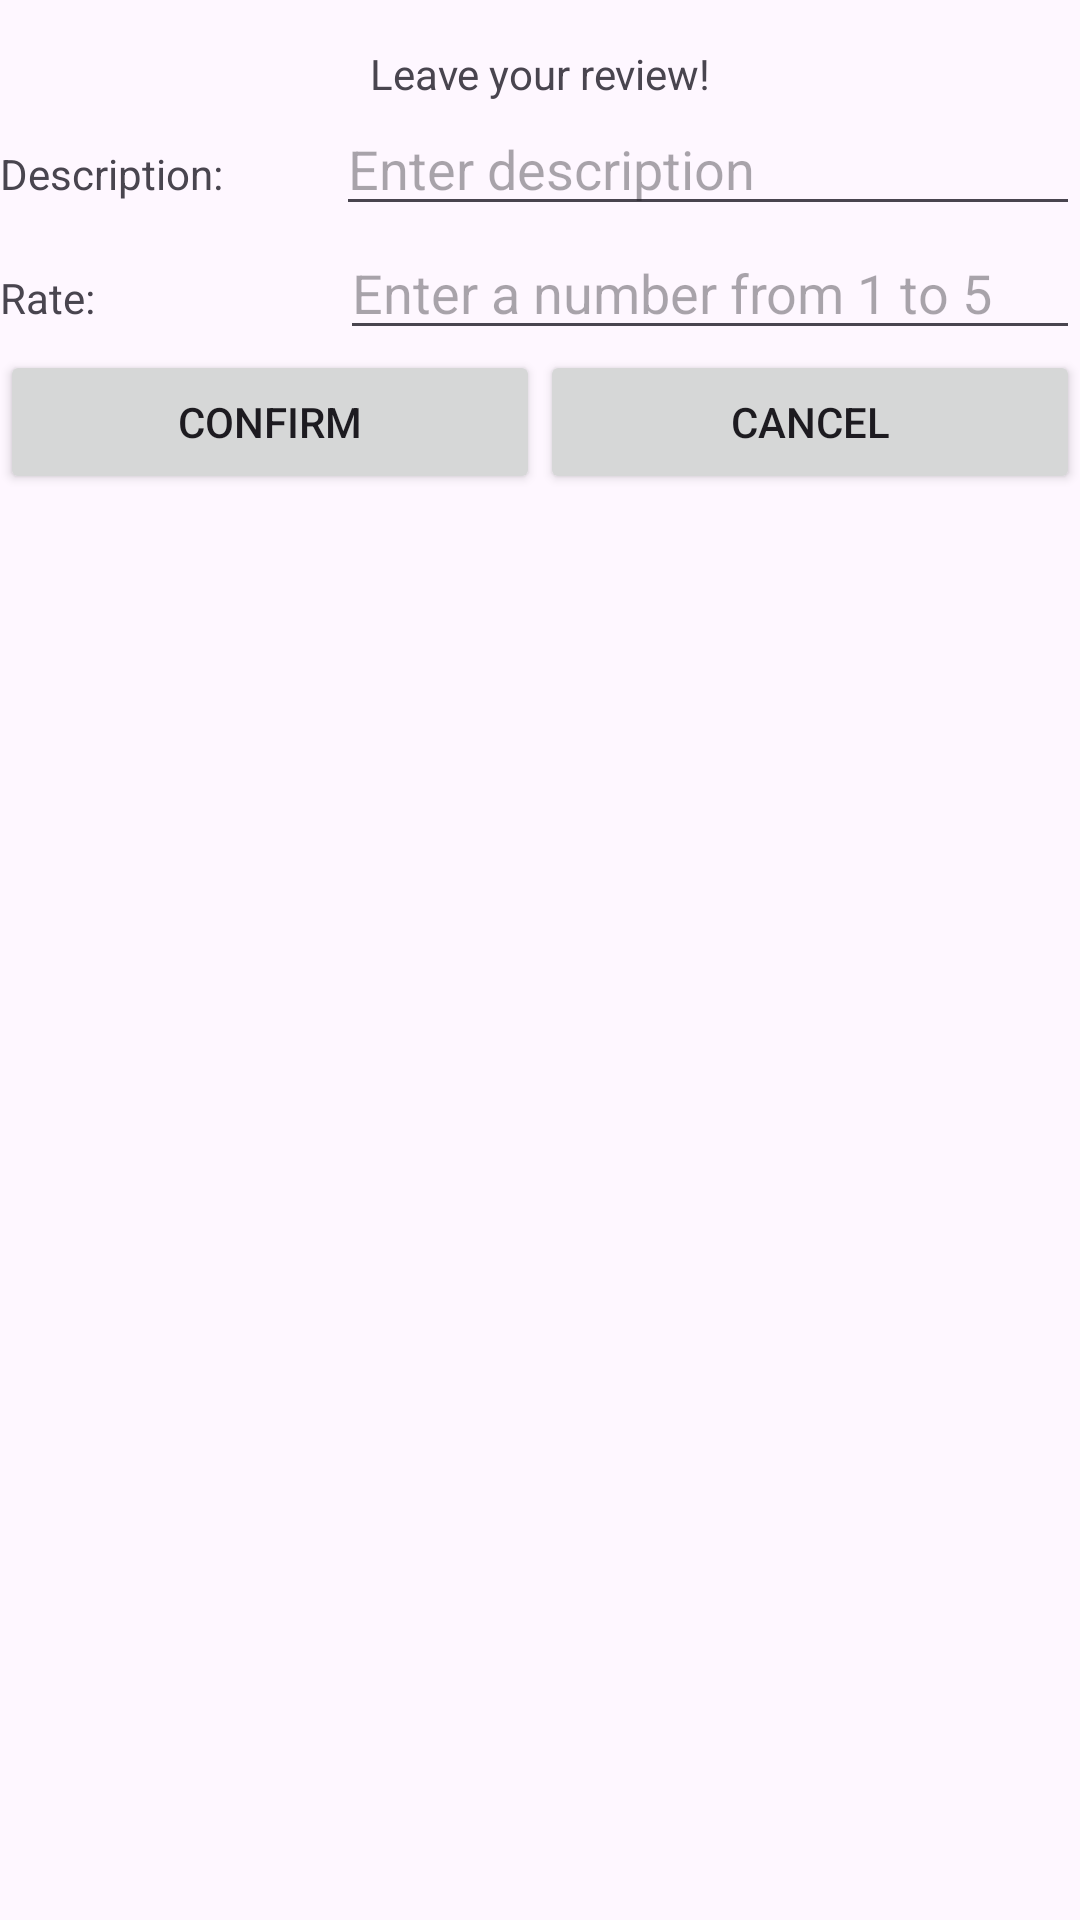

The Android layout XML behind this screen, and the referenced resources:
<!-- AndroidManifest.xml: application theme Theme.GrimpeursCyclingClubGCC -->
<!-- res/layout/review_event.xml -->
<?xml version="1.0" encoding="utf-8"?>
<androidx.constraintlayout.widget.ConstraintLayout xmlns:android="http://schemas.android.com/apk/res/android"
    xmlns:tools="http://schemas.android.com/tools"
    android:layout_width="match_parent"
    android:layout_height="match_parent">

    <LinearLayout
        android:layout_width="match_parent"
        android:layout_height="match_parent"
        android:orientation="vertical">

        <Space
            android:layout_width="match_parent"
            android:layout_height="15dp" />

        <LinearLayout
            android:layout_width="match_parent"
            android:layout_height="wrap_content"
            android:orientation="horizontal">

            <TextView
                android:id="@+id/confirmReviewtext"
                android:layout_width="wrap_content"
                android:layout_height="wrap_content"
                android:layout_weight="1"
                android:gravity="center"
                android:text="Leave your review!" />
        </LinearLayout>

        <LinearLayout
            android:layout_width="match_parent"
            android:layout_height="wrap_content"
            android:orientation="horizontal">

            <TextView
                android:id="@+id/descriptionReviewText"
                android:layout_width="wrap_content"
                android:layout_height="wrap_content"
                android:layout_weight="1"
                android:text="Description:" />

            <EditText
                android:id="@+id/descriptionOfReview"
                android:layout_width="wrap_content"
                android:layout_height="wrap_content"
                android:layout_weight="1"
                android:ems="10"
                android:hint="Enter description"
                android:inputType="text" />
        </LinearLayout>

        <LinearLayout
            android:layout_width="match_parent"
            android:layout_height="wrap_content"
            android:orientation="horizontal">

            <TextView
                android:id="@+id/ratingText"
                android:layout_width="77dp"
                android:layout_height="wrap_content"
                android:layout_weight="1"
                android:text="Rate:" />

            <EditText
                android:id="@+id/ratingOfReview"
                android:layout_width="wrap_content"
                android:layout_height="wrap_content"
                android:layout_weight="1"
                android:ems="10"
                android:hint="Enter a number from 1 to 5"
                android:inputType="text" />
        </LinearLayout>

        <LinearLayout
            android:layout_width="match_parent"
            android:layout_height="wrap_content"
            android:orientation="horizontal">

            <Button
                android:id="@+id/confirmButtonReview"
                android:layout_width="wrap_content"
                android:layout_height="wrap_content"
                android:layout_weight="1"
                android:text="Confirm" />

            <Button
                android:id="@+id/cancelButtonReview"
                android:layout_width="wrap_content"
                android:layout_height="wrap_content"
                android:layout_weight="1"
                android:text="Cancel" />
        </LinearLayout>

    </LinearLayout>

    <Space
        android:layout_width="match_parent"
        android:layout_height="15dp"
        tools:layout_editor_absoluteY="82dp" />
</androidx.constraintlayout.widget.ConstraintLayout>
<!-- resources referenced by this layout -->
<resources>
  <style name="Theme.GrimpeursCyclingClubGCC" parent="Base.Theme.GrimpeursCyclingClubGCC" />
  <style name="Base.Theme.GrimpeursCyclingClubGCC" parent="Theme.Material3.DayNight.NoActionBar">
          
          
      </style>
</resources>
